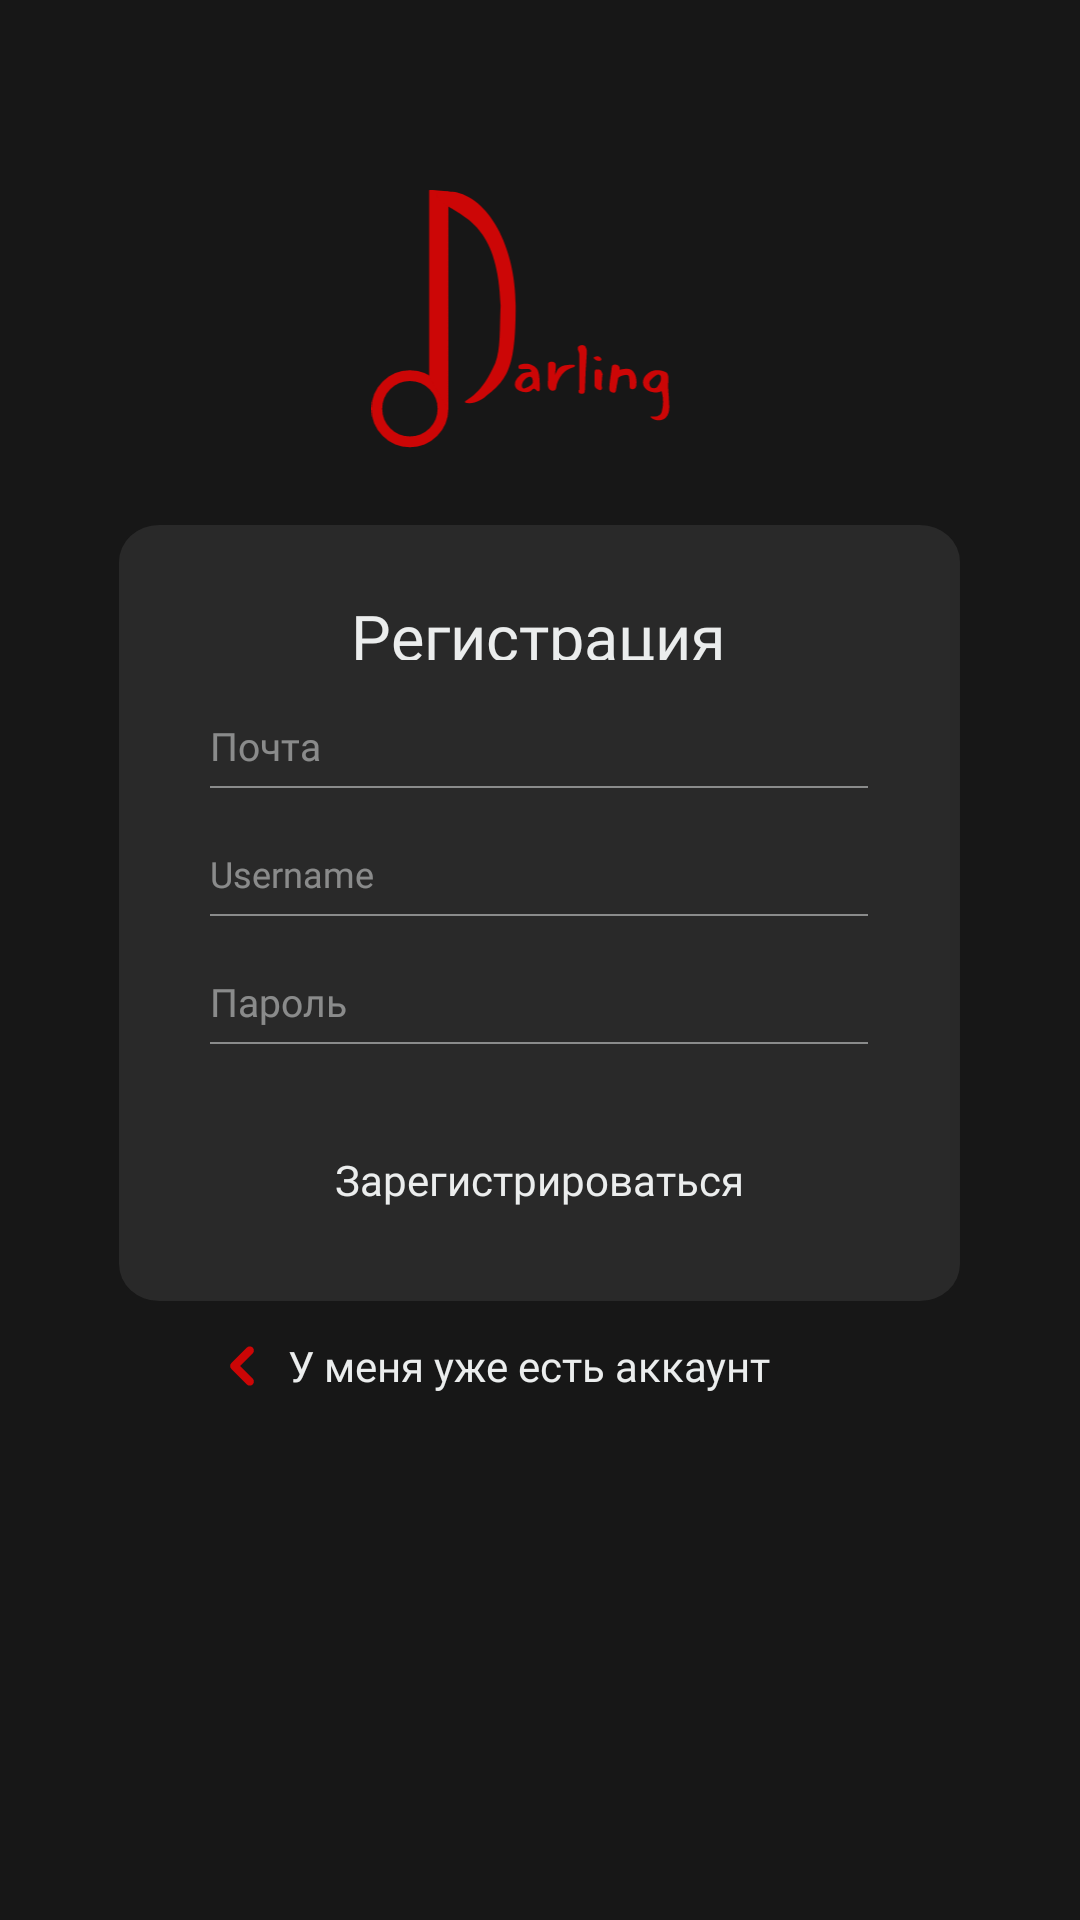

The Android layout XML behind this screen, and the referenced resources:
<!-- AndroidManifest.xml: application theme Theme.Darling -->
<!-- res/layout/fragment_registration.xml -->
<LinearLayout xmlns:android="http://schemas.android.com/apk/res/android"
    android:layout_width="match_parent"
    android:layout_height="match_parent"
    android:orientation="vertical"
    android:background="@color/black_main"
    android:weightSum="1238">
    <LinearLayout
        android:layout_width="match_parent"
        android:layout_height="0dp"
        android:layout_weight="123">
    </LinearLayout>
    <LinearLayout
        android:layout_width="match_parent"
        android:layout_height="0dp"
        android:layout_weight="166.5"
        android:orientation="horizontal">
        <LinearLayout
            android:layout_width="0dp"
            android:layout_height="match_parent"
            android:layout_weight="187">
        </LinearLayout>
        <ImageView
            android:layout_width="0dp"
            android:layout_height="match_parent"
            android:layout_weight="217"
            android:src="@drawable/darling">
        </ImageView>
        <LinearLayout
            android:layout_width="0dp"
            android:layout_height="match_parent"
            android:layout_weight="187">
        </LinearLayout>
    </LinearLayout>
    <LinearLayout
        android:layout_width="match_parent"
        android:layout_height="0dp"
        android:layout_weight="50">
    </LinearLayout>
    <LinearLayout
        android:layout_width="match_parent"
        android:layout_height="0dp"
        android:layout_weight="500"
        android:orientation="horizontal">
        <LinearLayout
            android:layout_width="0dp"
            android:layout_height="match_parent"
            android:layout_weight="65.5">
        </LinearLayout>
        <LinearLayout
            android:layout_width="0dp"
            android:layout_height="match_parent"
            android:layout_weight="460"
            android:orientation="horizontal"
            android:background="@drawable/login_sup_background">
            <LinearLayout
                android:layout_width="0dp"
                android:layout_height="match_parent"
                android:layout_weight="50">
            </LinearLayout>
            <LinearLayout
                android:layout_width="0dp"
                android:layout_height="match_parent"
                android:layout_weight="360"
                android:orientation="vertical">
                <LinearLayout
                    android:layout_width="match_parent"
                    android:layout_height="0dp"
                    android:layout_weight="45">
                </LinearLayout>
                <LinearLayout
                    android:layout_width="match_parent"
                    android:layout_height="0dp"
                    android:layout_weight="43"
                    android:orientation="horizontal">
                    <LinearLayout
                        android:layout_width="0dp"
                        android:layout_height="match_parent"
                        android:layout_weight="20">
                    </LinearLayout>
                    <TextView
                        android:layout_width="0dp"
                        android:layout_height="match_parent"
                        android:layout_weight="280"
                        android:text="Регистрация"
                        android:gravity="center"
                        android:textSize="21sp"
                        android:textColor="@color/white_font"
                        android:fontFamily="@font/montserrat_semibold">
                    </TextView>
                    <LinearLayout
                        android:layout_width="0dp"
                        android:layout_height="match_parent"
                        android:layout_weight="20">
                    </LinearLayout>
                </LinearLayout>
                <LinearLayout
                    android:layout_width="match_parent"
                    android:layout_height="0dp"
                    android:layout_weight="30">
                </LinearLayout>
                <LinearLayout
                    android:layout_width="match_parent"
                    android:layout_height="0dp"
                    android:layout_weight="53"
                    android:orientation="vertical">
                    <EditText
                        android:id="@+id/et_email"
                        android:layout_width="match_parent"
                        android:layout_height="0dp"
                        android:layout_weight="53"
                        android:hint="@string/mail"
                        android:textColorHint="@color/hint_font"
                        android:textSize="13sp"
                        android:fontFamily="@font/montserrat_regular"
                        android:maxLines="1"
                        android:inputType="text"
                        android:background="@android:color/transparent">
                    </EditText>
                    <LinearLayout
                        android:layout_width="match_parent"
                        android:layout_height="0dp"
                        android:layout_weight="1"
                        android:background="@color/hint_font">
                    </LinearLayout>
                </LinearLayout>
                <LinearLayout
                    android:layout_width="match_parent"
                    android:layout_height="0dp"
                    android:layout_weight="30">
                </LinearLayout>
                <LinearLayout
                    android:layout_width="match_parent"
                    android:layout_height="0dp"
                    android:layout_weight="53"
                    android:orientation="vertical">
                    <EditText
                        android:id="@+id/et_uname"
                        android:layout_width="match_parent"
                        android:layout_height="0dp"
                        android:layout_weight="53"
                        android:hint="Username"
                        android:textSize="12sp"
                        android:textColorHint="@color/hint_font"
                        android:fontFamily="@font/montserrat_regular"
                        android:maxLines="1"
                        android:inputType="text"
                        android:background="@android:color/transparent">
                    </EditText>
                    <LinearLayout
                        android:layout_width="match_parent"
                        android:layout_height="0dp"
                        android:layout_weight="1"
                        android:background="@color/hint_font">
                    </LinearLayout>
                </LinearLayout>
                <LinearLayout
                    android:layout_width="match_parent"
                    android:layout_height="0dp"
                    android:layout_weight="30">
                </LinearLayout>
                <LinearLayout
                    android:layout_width="match_parent"
                    android:layout_height="0dp"
                    android:layout_weight="53"
                    android:orientation="vertical">
                    <EditText
                        android:id="@+id/et_password"
                        android:layout_width="match_parent"
                        android:layout_height="0dp"
                        android:layout_weight="53"
                        android:hint="@string/password"
                        android:textSize="13sp"
                        android:textColorHint="@color/hint_font"
                        android:fontFamily="@font/montserrat_regular"
                        android:maxLines="1"
                        android:inputType="textPassword"
                        android:background="@android:color/transparent">
                    </EditText>
                    <LinearLayout
                        android:layout_width="match_parent"
                        android:layout_height="0dp"
                        android:layout_weight="1"
                        android:background="@color/hint_font">
                    </LinearLayout>
                </LinearLayout>
                <LinearLayout
                    android:layout_width="match_parent"
                    android:layout_height="0dp"
                    android:layout_weight="55">
                </LinearLayout>
                <Button
                    android:id="@+id/btn_registration"
                    android:layout_width="match_parent"
                    android:layout_height="0dp"
                    android:layout_weight="65"
                    android:text="Зарегистрироваться"
                    android:textColor="@color/white_font"
                    android:textAllCaps="false"
                    android:fontFamily="@font/montserrat_semibold"
                    android:background="@drawable/button_red">
                </Button>
                <LinearLayout
                    android:layout_width="match_parent"
                    android:layout_height="0dp"
                    android:layout_weight="45">
                </LinearLayout>
            </LinearLayout>
            <LinearLayout
                android:layout_width="0dp"
                android:layout_height="match_parent"
                android:layout_weight="50">
            </LinearLayout>
        </LinearLayout>
        <LinearLayout
            android:layout_width="0dp"
            android:layout_height="match_parent"
            android:layout_weight="65.5">
        </LinearLayout>
    </LinearLayout>
    <LinearLayout
        android:layout_width="match_parent"
        android:layout_height="0dp"
        android:layout_weight="22">
    </LinearLayout>
    <LinearLayout
        android:layout_width="match_parent"
        android:layout_height="0dp"
        android:layout_weight="40"
        android:orientation="horizontal">
        <LinearLayout
            android:layout_width="0dp"
            android:layout_height="match_parent"
            android:layout_weight="115.5">
        </LinearLayout>
        <LinearLayout
            android:id="@+id/ll_backToLogin"
            android:layout_width="0dp"
            android:layout_height="match_parent"
            android:layout_weight="360"
            android:orientation="horizontal">
            <ImageView
                android:layout_width="0dp"
                android:layout_height="match_parent"
                android:layout_weight="40"
                android:rotation="180"
                android:src="@drawable/chevron_right_music">
            </ImageView>
            <TextView
                android:layout_width="0dp"
                android:layout_height="match_parent"
                android:layout_weight="380"
                android:text="У меня уже есть аккаунт"
                android:textSize="14sp"
                android:textColor="@color/white_font"
                android:gravity="center|left"
                android:paddingStart="5dp"
                android:fontFamily="@font/montserrat_regular">
            </TextView>
        </LinearLayout>
        <LinearLayout
            android:layout_width="0dp"
            android:layout_height="match_parent"
            android:layout_weight="115.5">
        </LinearLayout>
    </LinearLayout>
    <LinearLayout
        android:layout_width="match_parent"
        android:layout_height="0dp"
        android:layout_weight="349.5">
    </LinearLayout>
</LinearLayout>
<!-- resources referenced by this layout -->
<resources>
  <color name="black_main">#171717</color>
  <color name="hint_font">#80EBEDED</color>
  <color name="white_font">#ebeded</color>
  <!-- drawable chevron_right_music (drawable) -->
  <vector xmlns:android="http://schemas.android.com/apk/res/android"
      android:width="30dp"
      android:height="30dp"
      android:viewportWidth="30"
      android:viewportHeight="30">
    <path
        android:pathData="M11.25,22.5L18.75,15L11.25,7.5"
        android:strokeLineJoin="round"
        android:strokeWidth="4"
        android:fillColor="#00000000"
        android:strokeColor="#CC0606"
        android:strokeLineCap="round"/>
  </vector>
  <!-- drawable darling: vector/xml drawable (drawable, 9033 chars, omitted) -->
  <!-- drawable login_sup_background (drawable) -->
  <vector xmlns:android="http://schemas.android.com/apk/res/android"
      android:width="420dp"
      android:height="420dp"
      android:viewportWidth="420"
      android:viewportHeight="420">
    <path
        android:pathData="M20,0L400,0A20,20 0,0 1,420 20L420,400A20,20 0,0 1,400 420L20,420A20,20 0,0 1,0 400L0,20A20,20 0,0 1,20 0z"
        android:fillColor="#292929"/>
  </vector>
  <string name="mail">Почта</string>
  <string name="password">Пароль</string>
  <style name="Theme.Darling" parent="Theme.AppCompat.NoActionBar">
      </style>
</resources>
